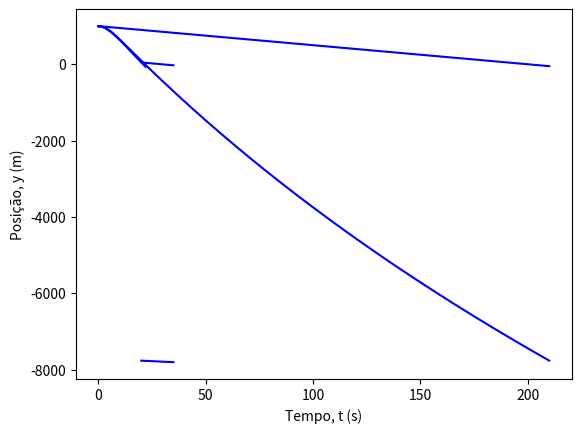

Python code for this plot:
import numpy as np
import matplotlib.pyplot as plt

y0 = 1*1000
vT_sl = 60.0
vT_pa = 5.0

mv = 1.225

# a) Tempo para chegar ao solo com o paraquedas fechado


t0 = 0 
tf = 22
dt = 0.0001
g=9.8

D_sl = g/vT_sl**2

t=np.arange(t0,tf,dt)
y_sl = np.empty(np.size(t))
v_sl = np.empty(np.size(t))
a_sl = np.empty(np.size(t))

y_sl[0] = y0
v_sl[0] = 0
for i in range(np.size(t)-1):
    a_sl[i] = -g-D_sl*v_sl[i]* np.abs(v_sl[i])
    v_sl[i+1] = v_sl[i] + a_sl[i]*dt
    y_sl[i+1] = y_sl[i] + v_sl[i]*dt


plt.plot(t,y_sl, 'b-')
plt.xlabel("Tempo, t (s)")
plt.ylabel("Posição, y (m)")
plt.show()

izero = np.size(y_sl) - np.size(y_sl[y_sl<0])
tzero = t[izero]
vzero = v_sl[izero]
print("Tempo de retorno à origem, tzero = ", tzero, "s")
print("Velocidade no retorno à origem = ", vzero*3.6)


# b) Tempo para chegar ao solo com o paraquedas aberto

t=np.arange(t0,210,dt)



D_pa = g/vT_pa**2
y_pa = np.empty(np.size(t))
v_pa = np.empty(np.size(t))
a_pa = np.empty(np.size(t))

y_pa[0] = y0
v_pa[0] = 0

for i in range(np.size(t)-1):
    a_pa[i] = -g-D_pa*v_pa[i]* np.abs(v_pa[i])
    v_pa[i+1] = v_pa[i] + a_pa[i]*dt
    y_pa[i+1] = y_pa[i] + v_pa[i]*dt

plt.plot(t,y_pa, 'b-')
plt.xlabel("Tempo, t (s)")
plt.ylabel("Posição, y (m)")
plt.show()

izero = np.size(y_pa) - np.size(y_pa[y_pa<0])
tzero = t[izero]
vzero = v_pa[izero]
print("Tempo de retorno à origem, tzero = ", tzero, "s")
print("Velocidade no retorno à origem = ", vzero*3.6)

# c) Alinea anterior mas considerando que o paraquedas fica aberto 20s depois do salto

t1=np.arange(t0,20,dt)

D_sl = g/vT_sl**2

y_sl = np.empty(np.size(t1))
v_sl = np.empty(np.size(t1))
a_sl = np.empty(np.size(t1))

y_sl[0] = y0
v_sl[0] = 0

for i in range(np.size(t1)-1):
    a_sl[i] = -g-D_sl*v_sl[i]* np.abs(v_sl[i])
    v_sl[i+1] = v_sl[i] + a_sl[i]*dt
    y_sl[i+1] = y_sl[i] + v_sl[i]*dt

t2=np.arange(20,35,dt)

D_pa = g/vT_pa**2
y_pa = np.empty(np.size(t2))
v_pa = np.empty(np.size(t2))
a_pa = np.empty(np.size(t2))

y_pa[0] = y_sl[-1]
v_pa[0] = v_sl[-1]

for i in range(np.size(t2)-1):
    a_pa[i] = -g-D_pa*v_pa[i]* np.abs(v_pa[i])
    v_pa[i+1] = v_pa[i] + a_pa[i]*dt
    y_pa[i+1] = y_pa[i] + v_pa[i]*dt

plt.plot(t1,y_sl, 'b-')
plt.plot(t2,y_pa, 'b-')
plt.xlabel("Tempo, t (s)")
plt.ylabel("Posição, y (m)")
plt.show()

izero = np.size(y_pa) - np.size(y_pa[y_pa<0])
tzero = t[izero] + 20
vzero = v_pa[izero]
print("Tempo de retorno à origem, tzero = ", tzero, "s")
print("Velocidade no retorno à origem = ", vzero*3.6)

# d) Alinea anterior mas considerando a densidade do ar


t1=np.arange(t0,210,dt)


y_sl = np.empty(np.size(t1))
v_sl = np.empty(np.size(t1))
a_sl = np.empty(np.size(t1))

y_sl[0] = y0
v_sl[0] = 0

for i in range(np.size(t1)-1):
    coef = 1.225*np.exp(-0.1378*y_sl[i]/1000)
    D_sl = g/vT_sl**2*coef
    a_sl[i] = -g-D_sl*v_sl[i]* np.abs(v_sl[i])
    v_sl[i+1] = v_sl[i] + a_sl[i]*dt
    y_sl[i+1] = y_sl[i] + v_sl[i]*dt

t2=np.arange(20,35,dt)

D_pa = g/vT_pa**2
y_pa = np.empty(np.size(t2))
v_pa = np.empty(np.size(t2))
a_pa = np.empty(np.size(t2))

y_pa[0] = y_sl[-1]
v_pa[0] = v_sl[-1]

for i in range(np.size(t2)-1):
    coef = 1.225*np.exp(-0.1378*y_pa[i]/1000)
    D_pa = g/vT_pa**2*coef

    a_pa[i] = -g-D_pa*v_pa[i]* np.abs(v_pa[i])
    v_pa[i+1] = v_pa[i] + a_pa[i]*dt
    y_pa[i+1] = y_pa[i] + v_pa[i]*dt

plt.plot(t1,y_sl, 'b-')
plt.plot(t2,y_pa, 'b-')
plt.xlabel("Tempo, t (s)")
plt.ylabel("Posição, y (m)")
plt.show()

izero = np.size(y_pa) - np.size(y_pa[y_pa<0])
tzero = t[izero] + 20
vzero = v_pa[izero]
print("Tempo de retorno à origem, tzero = ", tzero, "s")
print("Velocidade no retorno à origem = ", vzero*3.6)